Image classification data set "reduced_dataset" (MxWmr/TER_eye_fundus_classification on GitHub). Class labels (2): glaucoma negative, glaucoma positive.

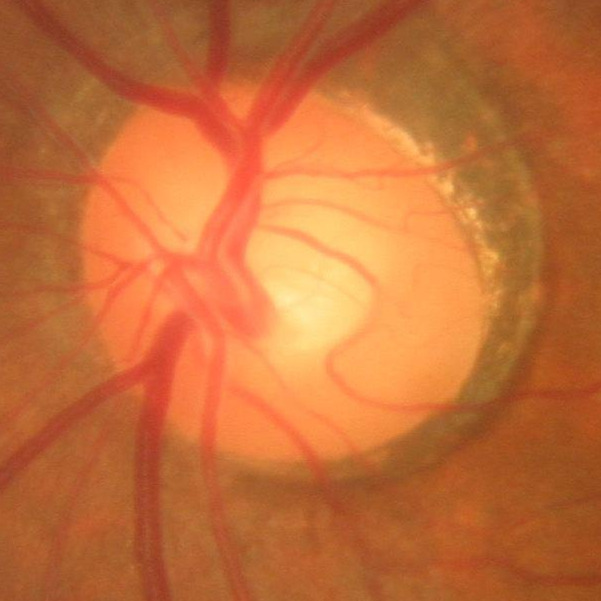
Label: glaucoma negative

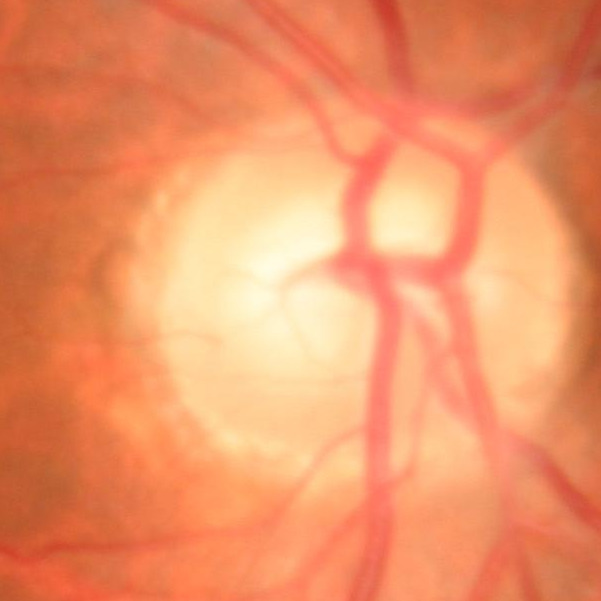
Label: glaucoma positive

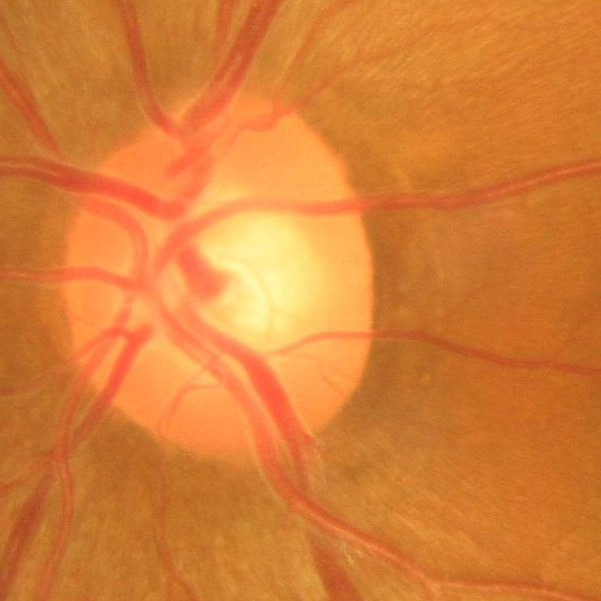
Label: glaucoma negative

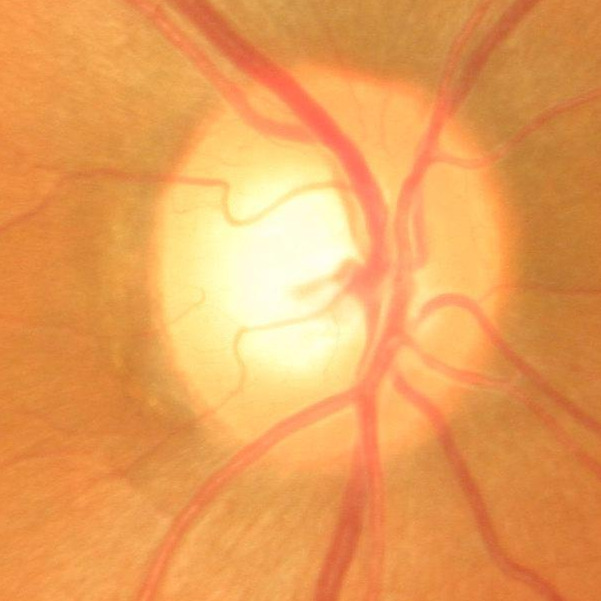
Label: glaucoma negative

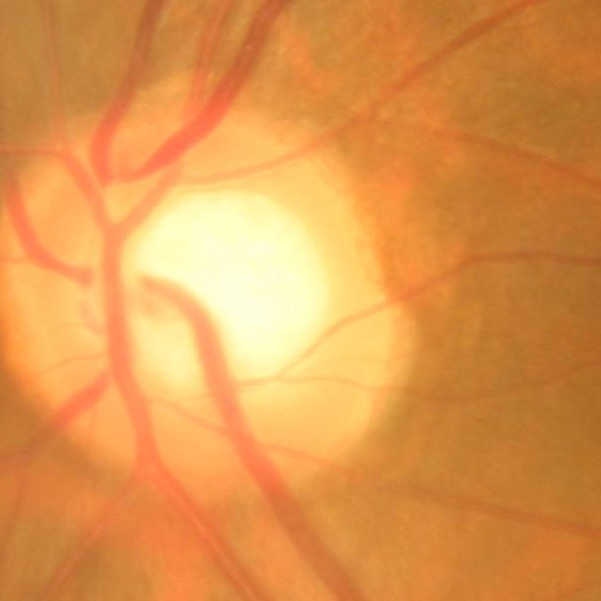
Label: glaucoma positive

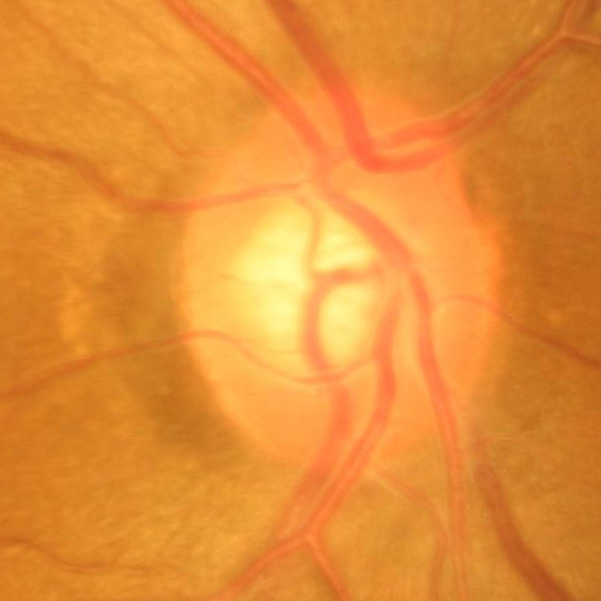
Label: glaucoma negative
